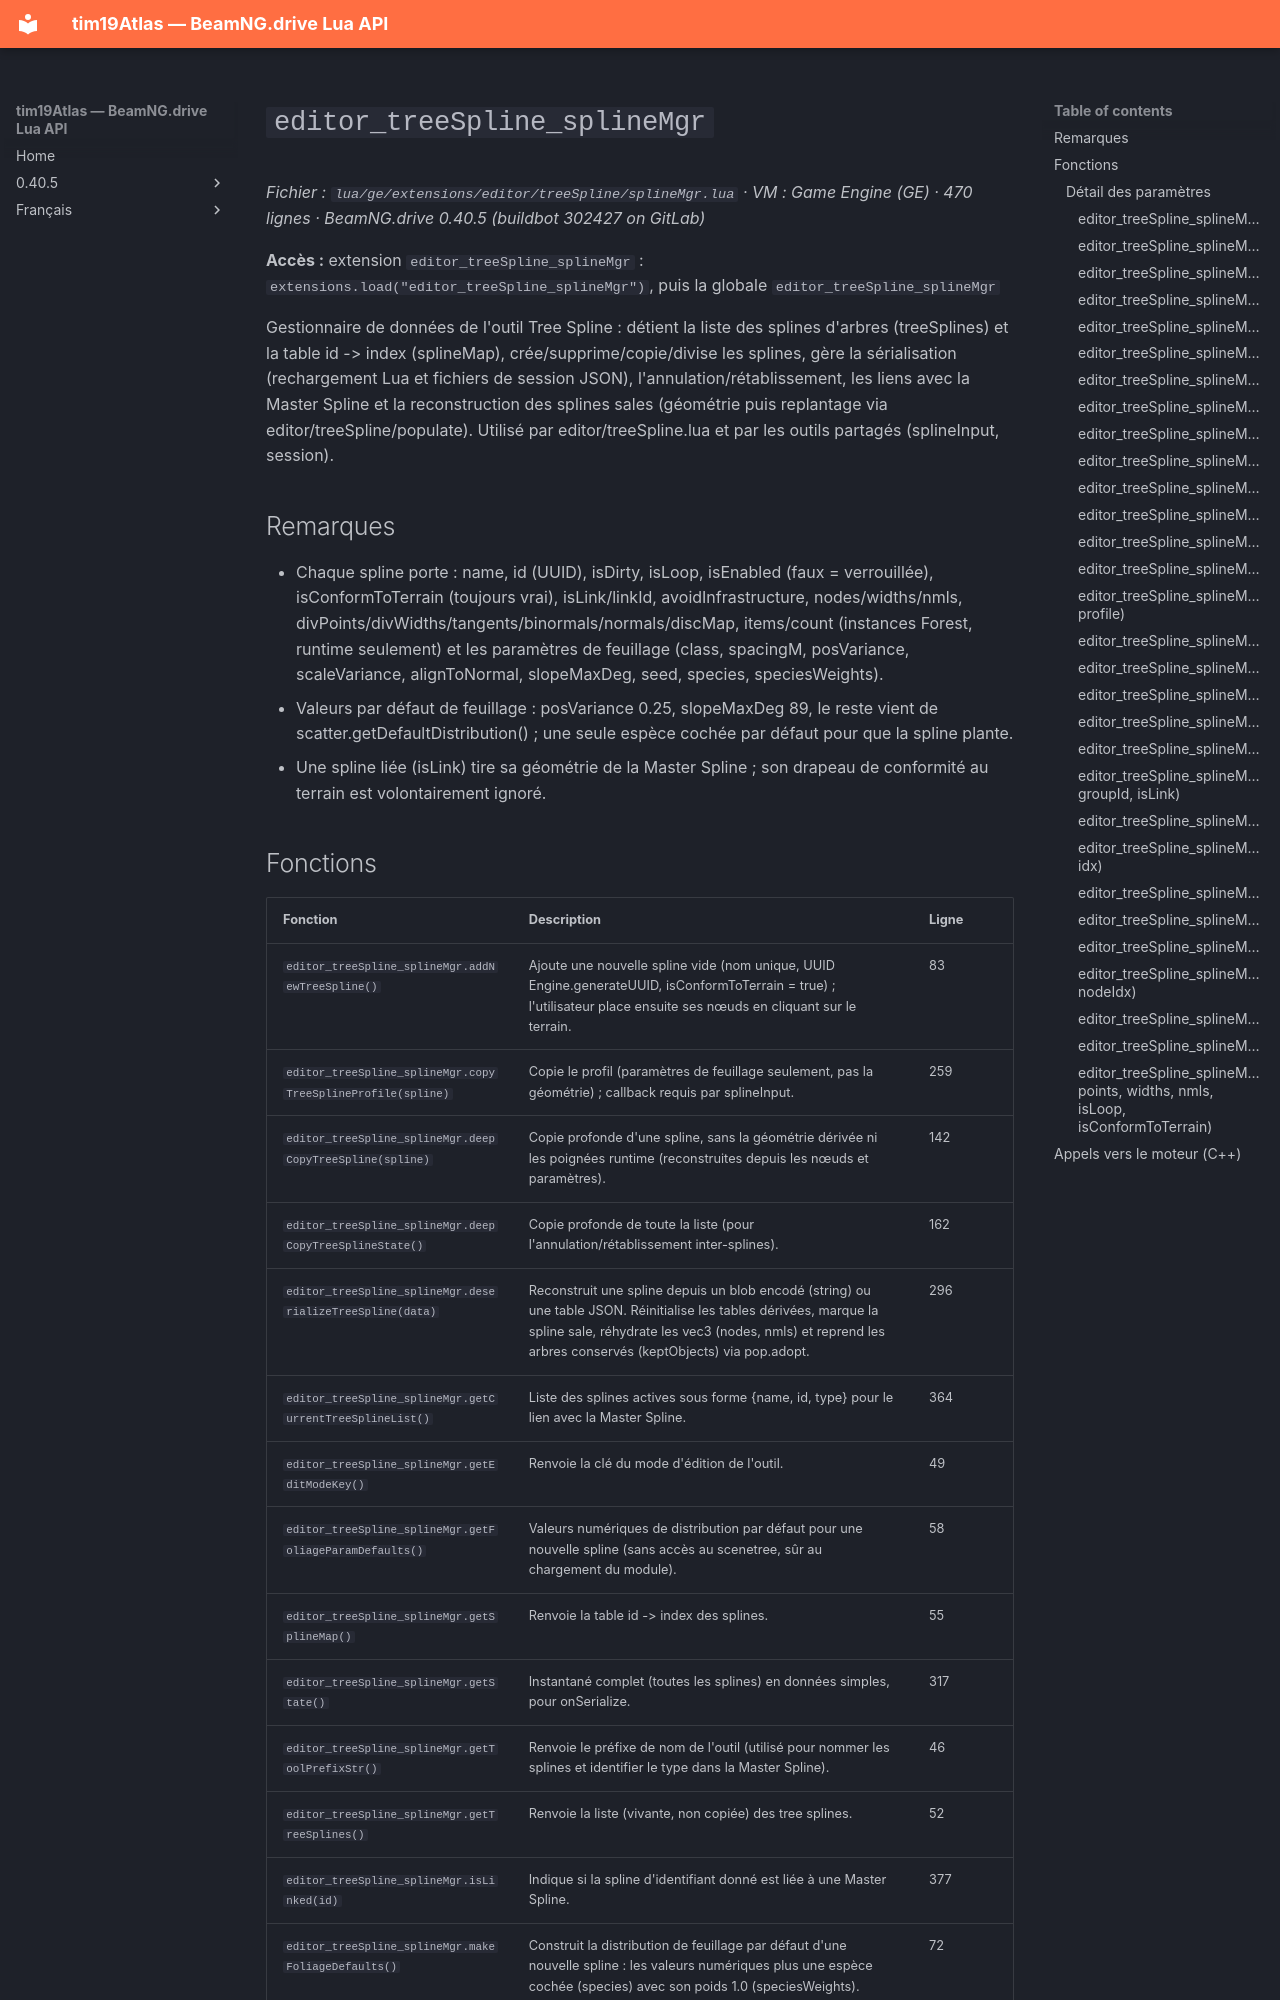

repository: Tim0219800/beamng-lua-atlas · page: fr/0.40.5/ge/extensions/editor/treeSpline/splineMgr.html · generator: mkdocs

# `editor_treeSpline_splineMgr`

*Fichier : `lua/ge/extensions/editor/treeSpline/splineMgr.lua` · VM : Game Engine (GE) · 470 lignes · BeamNG.drive 0.40.5 (buildbot 302427 on GitLab)*

**Accès :** extension `editor_treeSpline_splineMgr` : `extensions.load("editor_treeSpline_splineMgr")`, puis la globale `editor_treeSpline_splineMgr`

Gestionnaire de données de l'outil Tree Spline : détient la liste des splines d'arbres (treeSplines) et la table id -> index (splineMap), crée/supprime/copie/divise les splines, gère la sérialisation (rechargement Lua et fichiers de session JSON), l'annulation/rétablissement, les liens avec la Master Spline et la reconstruction des splines sales (géométrie puis replantage via editor/treeSpline/populate). Utilisé par editor/treeSpline.lua et par les outils partagés (splineInput, session).

## Remarques

- Chaque spline porte : name, id (UUID), isDirty, isLoop, isEnabled (faux = verrouillée), isConformToTerrain (toujours vrai), isLink/linkId, avoidInfrastructure, nodes/widths/nmls, divPoints/divWidths/tangents/binormals/normals/discMap, items/count (instances Forest, runtime seulement) et les paramètres de feuillage (class, spacingM, posVariance, scaleVariance, alignToNormal, slopeMaxDeg, seed, species, speciesWeights).
- Valeurs par défaut de feuillage : posVariance 0.25, slopeMaxDeg 89, le reste vient de scatter.getDefaultDistribution() ; une seule espèce cochée par défaut pour que la spline plante.
- Une spline liée (isLink) tire sa géométrie de la Master Spline ; son drapeau de conformité au terrain est volontairement ignoré.
